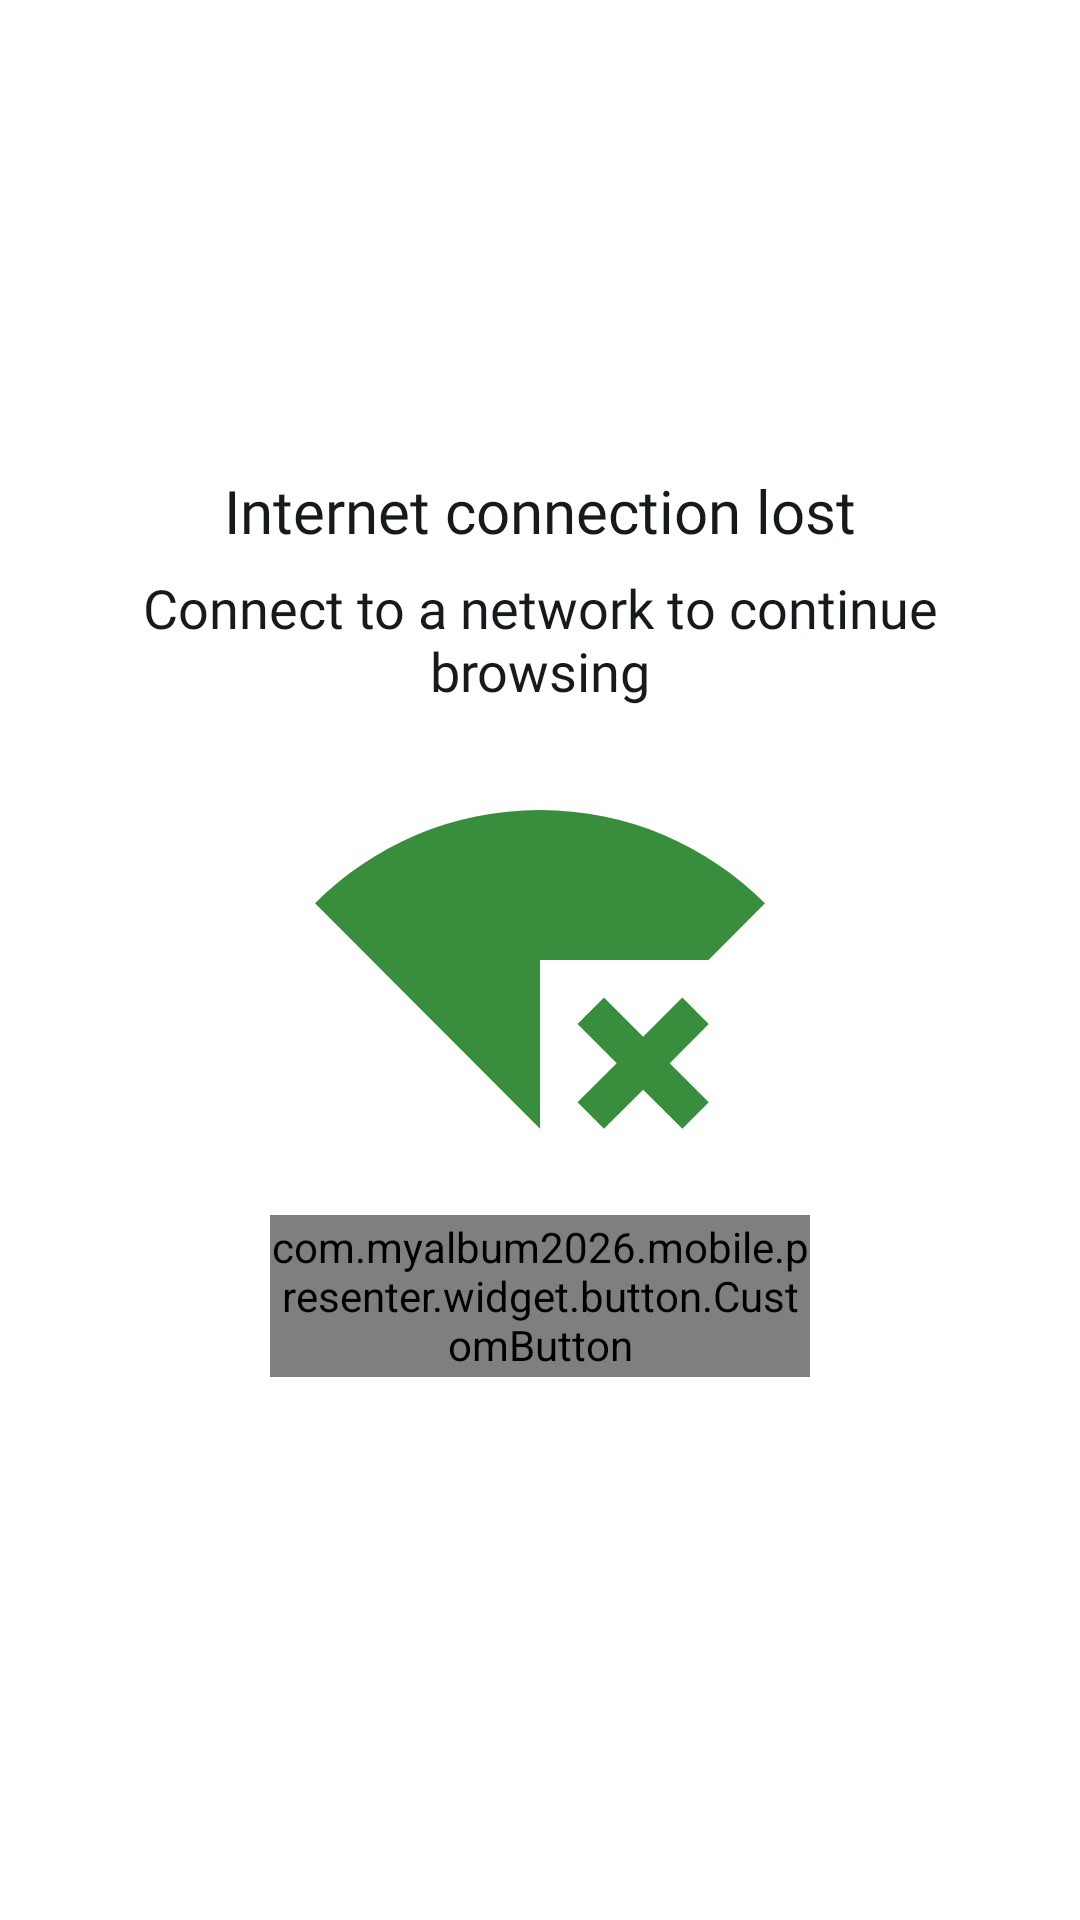

Reconstruct the res/layout file that produces this screen, plus the resources it refers to.
<!-- AndroidManifest.xml: application theme Theme.MyAlbum2026 -->
<!-- res/layout/empty_state_internet_connection.xml -->
<?xml version="1.0" encoding="utf-8"?>
<androidx.constraintlayout.widget.ConstraintLayout xmlns:android="http://schemas.android.com/apk/res/android"
    xmlns:app="http://schemas.android.com/apk/res-auto"
    android:id="@+id/emptyStateConstraintLayout"
    android:layout_width="match_parent"
    android:layout_height="match_parent"
    app:layout_constraintEnd_toEndOf="parent"
    app:layout_constraintStart_toStartOf="parent"
    app:layout_constraintTop_toBottomOf="parent"
    app:layout_constraintTop_toTopOf="parent">

    <TextView
        android:id="@+id/titleTextView"
        style="@style/text_big.bold"
        android:layout_width="0dp"
        android:layout_height="wrap_content"
        android:layout_marginHorizontal="@dimen/margin_16"
        android:layout_marginBottom="10dp"
        android:gravity="center_horizontal"
        android:text="@string/title_retry_error_internet_text"
        app:layout_constraintBottom_toTopOf="@+id/subTitleTextView"
        app:layout_constraintEnd_toEndOf="parent"
        app:layout_constraintHorizontal_bias="0.5"
        app:layout_constraintStart_toStartOf="parent" />

    <TextView
        android:id="@+id/subTitleTextView"
        style="@style/text_medium"
        android:layout_width="0dp"
        android:layout_height="wrap_content"
        android:layout_marginHorizontal="@dimen/margin_16"
        android:layout_marginBottom="10dp"
        android:gravity="center_horizontal"
        android:text="@string/subtitle_retry_error_internet_text"
        app:layout_constraintBottom_toTopOf="@+id/logoImageView"
        app:layout_constraintEnd_toEndOf="parent"
        app:layout_constraintStart_toStartOf="parent" />

    <ImageView
        android:id="@+id/logoImageView"
        android:layout_width="160dp"
        android:layout_height="150dp"
        android:contentDescription="@null"
        android:src="@drawable/ic_signal_wifi_connected_no_internet"
        app:layout_constraintBottom_toBottomOf="parent"
        app:layout_constraintEnd_toEndOf="parent"
        app:layout_constraintStart_toStartOf="parent"
        app:layout_constraintTop_toTopOf="parent" />

    <com.myalbum2026.mobile.presenter.widget.button.CustomButton
        android:id="@+id/retryCustomButton"
        android:layout_width="180dp"
        android:layout_height="54dp"
        android:layout_marginTop="10dp"
        android:enabled="true"
        android:text="@string/retry"
        android:textSize="16sp"
        app:btnType="btn_primary"
        app:layout_constraintEnd_toEndOf="@+id/logoImageView"
        app:layout_constraintStart_toStartOf="@+id/logoImageView"
        app:layout_constraintTop_toBottomOf="@+id/logoImageView" />

</androidx.constraintlayout.widget.ConstraintLayout>
<!-- resources referenced by this layout -->
<resources>
  <dimen name="margin_16">16dp</dimen>
  <!-- drawable ic_signal_wifi_connected_no_internet (drawable) -->
  <vector xmlns:android="http://schemas.android.com/apk/res/android"
      android:width="24dp"
      android:height="24dp"
      android:tint="@color/md_theme_primary"
      android:viewportWidth="24"
      android:viewportHeight="24">
  
      <path
          android:fillColor="@color/md_theme_primary"
          android:pathData="M24,8.98C20.93,5.9 16.69,4 12,4C7.31,4 3.07,5.9 0,8.98L12,21v-9h8.99L24,8.98zM19.59,14l-2.09,2.09L15.41,14L14,15.41l2.09,2.09L14,19.59L15.41,21l2.09,-2.08L19.59,21L21,19.59l-2.08,-2.09L21,15.41L19.59,14z" />
  
  </vector>
  <string name="retry">Retry</string>
  <string name="subtitle_retry_error_internet_text">Connect to a network to continue browsing</string>
  <string name="title_retry_error_internet_text">Internet connection lost</string>
  <style name="text_big.bold">
          <item name="android:textColor">@color/text_color</item>
          <item name="android:fontFamily">@font/roboto_flex</item>
          <item name="android:textSize">20sp</item>
          <item name="android:includeFontPadding">false</item>
      </style>
  <style name="text_medium">
          <item name="android:textColor">@color/text_color</item>
          <item name="android:fontFamily">@font/roboto_flex</item>
          <item name="android:textSize">18sp</item>
          <item name="android:includeFontPadding">false</item>
      </style>
  <style name="Theme.MyAlbum2026" parent="Base.Theme.MyAlbum2026" />
  <color name="md_theme_primary">#388E3C</color>
  <color name="text_color">#161A1D</color>
  <color name="md_theme_onPrimary">#FFFFFF</color>
  <color name="md_theme_primaryContainer">#A3F1D6</color>
  <color name="md_theme_onPrimaryContainer">#002118</color>
  <color name="md_theme_secondary">#9CCC65</color>
  <color name="md_theme_onSecondary">#FFFFFF</color>
  <color name="md_theme_secondaryContainer">#D6F5C7</color>
  <color name="md_theme_onSecondaryContainer">#0A2000</color>
  <color name="md_theme_tertiary">#F9A825</color>
  <color name="md_theme_onTertiary">#FFFFFF</color>
  <color name="md_theme_tertiaryContainer">#EAC989</color>
  <color name="md_theme_onTertiaryContainer">#1A1E00</color>
  <color name="md_theme_error">#FA4C4C</color>
  <color name="md_theme_errorContainer">#FFFFFF</color>
  <color name="md_theme_onError">#FFDAD6</color>
  <color name="md_theme_onErrorContainer">#410002</color>
  <color name="md_theme_background">#FFFFFF</color>
  <color name="md_theme_onBackground">#0B1014</color>
  <color name="md_theme_surface">#FFFFFF</color>
  <color name="md_theme_onSurface">#1B1B21</color>
  <color name="md_theme_surfaceVariant">#E4E1EC</color>
  <color name="md_theme_onSurfaceVariant">#46464F</color>
  <color name="md_theme_outline">#777680</color>
  <color name="md_theme_inverseOnSurface">#F2F0F7</color>
  <color name="md_theme_inverseSurface">#303036</color>
  <color name="md_theme_inversePrimary">#D6F5C7</color>
</resources>
